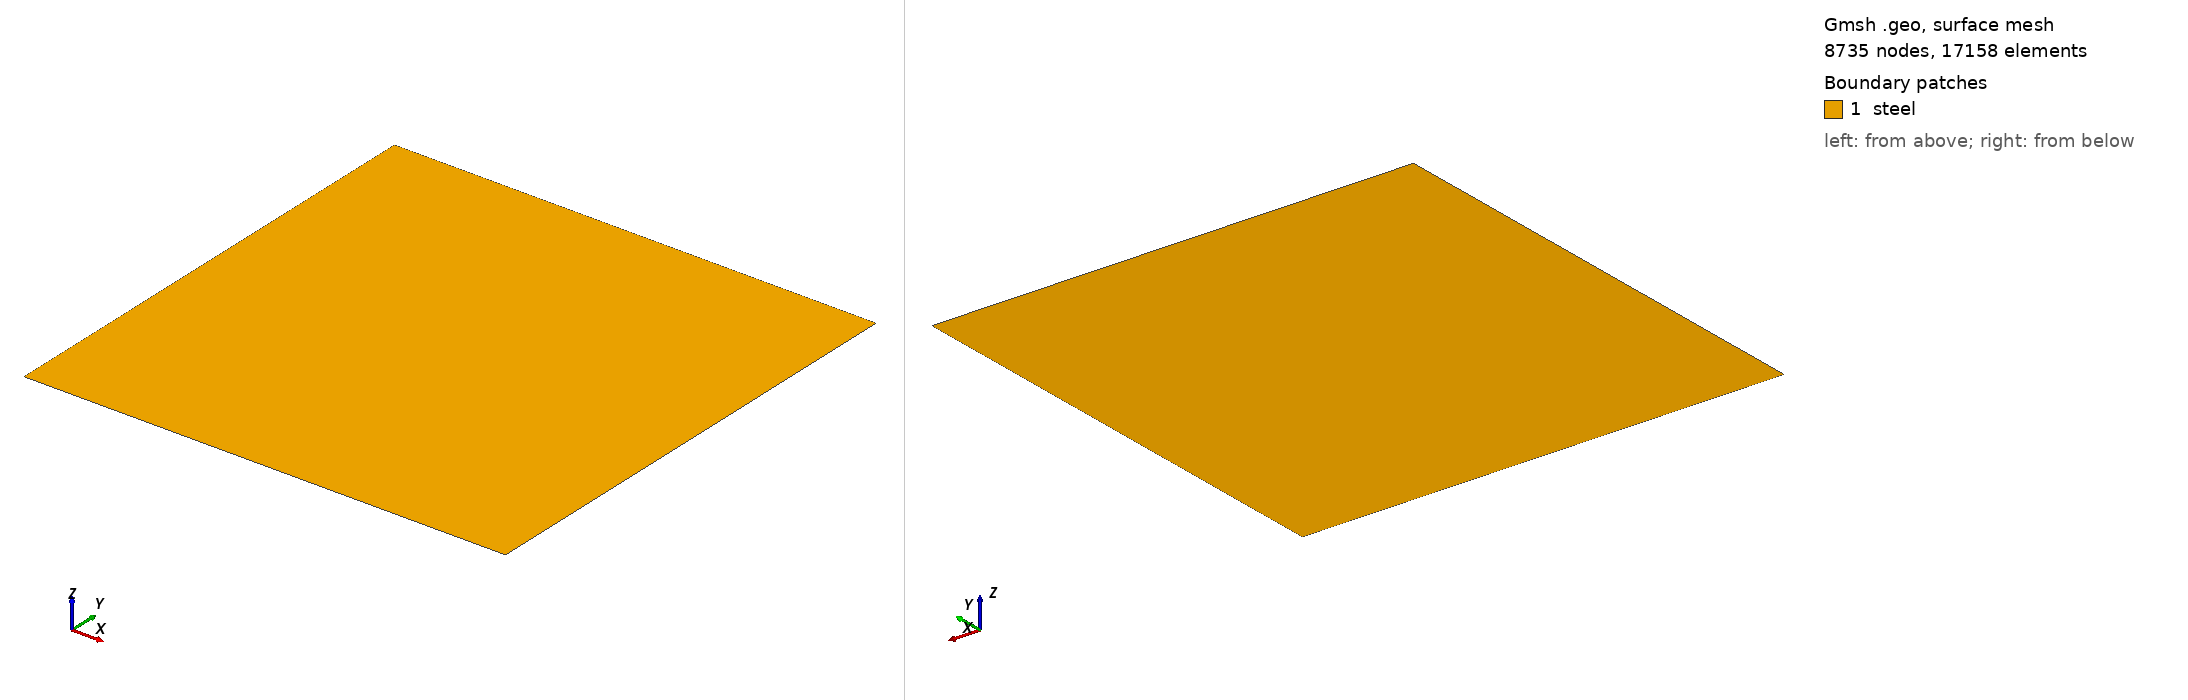

Gmsh geometry script, surface-meshed: 8735 nodes, 17158 surface elements. Boundary patches (legend numbers): 1 steel. Left view from above one corner, right view from below the opposite corner. Legend entries are the model's physical surfaces. The drawing asked Gmsh for element sizes between 1% and 20% of the model's largest extent; the script's own settings can give other sizes.

=== mesh.geo (drawn) ===
// --.. ..- .-.. .-.. --- --.. ..- .-.. .-.. --- --.. ..- .-.. .-.. ---
//
//  Gmsh GEO for a 2D single-edge notched tension (SENT) test.
//
//  Reproduces the Ambati et al. 2015 (Comput Mech 55:383-405) §4.1
//  benchmark geometry: a 1 mm x 1 mm square plate with a horizontal
//  notch running from the left edge to the centre, at y = Ly/2.
//
//  The notch is a zero-width slit: curve 6 is traversed twice (forward
//  and backward) in the curve loop, so the surface mesh covers both
//  sides and the slit interior is part of the boundary. A Dirichlet
//  D = 1 BC is applied on "crack" in boundary_conditions.yaml.
//
//  IMPORTANT: this is a *2D* mesh. Generated with `gmsh -2`, the result
//  is a triangulation in the z=0 plane with no z thickness, as required
//  by `regime: 2d` (plane strain) in input.yaml.
//
//  Mesh refinement: a Distance + Threshold field is anchored on the
//  notch slit (curve 6) and on an auxiliary embedded line that runs
//  from the notch tip (5) to a midpoint on the right edge (7). The
//  embedded line is NOT part of the surface boundary -- it's marked
//  `Line { 7 } In Surface { 1 };` so gmsh only sees it for sizing.
//  This keeps h ~ lc/5 along the expected Mode-I crack path; without
//  it, the AT2 bandwidth would be undersampled past the notch tip and
//  the crack would smear into a triangular diffuse zone rather than
//  forming a sharp line.
//
//  Author: Giovanni Zullo
//
// --.. ..- .-.. .-.. --- --.. ..- .-.. .-.. --- --.. ..- .-.. .-.. ---

SetFactory("Built-in");

// Geometry
Lx = 1.0e-3;                          // plate width  (m) = 1 mm
Ly = 1.0e-3;                          // plate height (m) = 1 mm
Dn = 0.5e-3;                          // notch length (m) = 0.5 mm (half the width)

// Mesh sizing
lc_damage = 4.0e-6;                   // phase-field regularisation length (m)
h_fine    = lc_damage / 5.0;          // 0.8 um at the notch tip AND along the expected
                                      // Mode-I crack path (h/lc = 0.2 -- finer than the
                                      // Borden/Miehe ideal of lc/4, ensuring AT2 bandwidth
                                      // localisation).
h_coarse  = Lx / 75.0;                // ~13.3 um in the bulk (far from the crack).

// Corner / notch / crack-path points
Point(1) = {0,  0,    0, h_coarse};   // (0, 0)         bottom-left
Point(2) = {Lx, 0,    0, h_coarse};   // (Lx, 0)        bottom-right
Point(3) = {Lx, Ly,   0, h_coarse};   // (Lx, Ly)       top-right
Point(4) = {0,  Ly,   0, h_coarse};   // (0, Ly)        top-left
Point(5) = {Dn, Ly/2, 0, h_fine};     // (Dn, Ly/2)     notch tip (interior)
Point(6) = {0,  Ly/2, 0, h_fine};     // (0, Ly/2)      notch mouth (on left edge)
Point(7) = {Lx, Ly/2, 0, h_fine};     // (Lx, Ly/2)     right-edge midpoint (boundary)

// Boundary edges (counterclockwise)
Line(1) = {1, 2};                     // y-min : bottom edge
Line(2) = {2, 7};                     // x-max : right edge, lower half
Line(3) = {7, 3};                     // x-max : right edge, upper half
Line(4) = {3, 4};                     // y-max : top edge
Line(5) = {4, 6};                     // x-min : upper half of left edge
Line(6) = {6, 1};                     // x-min : lower half of left edge
Line(7) = {6, 5};                     // notch slit (boundary): from mouth (6) to tip (5)

// Auxiliary embedded line (NOT part of the surface boundary): runs along the
// expected Mode-I crack path from the notch tip (5) to the right-edge
// midpoint (7). Anchors the Distance refinement field so h stays at h_fine
// through the propagation corridor.
Line(8) = {5, 7};

// Curve loop: enter the notch at Point 6 going inward (forward 7), reach the
// tip, come back out (backward -7), then continue along the boundary.
// This creates a one-sided slit of zero width.
Curve Loop(1) = {1, 2, 3, 4, 5, 7, -7, 6};
Plane Surface(1) = {1};

// Embed the auxiliary line in the surface so gmsh meshes around it but does
// NOT treat it as a boundary that splits the domain.
Line { 8 } In Surface { 1 };

// Physical groups (tags must match those in geometry.yaml)
Physical Surface("steel", 6) = {1};
Physical Curve("ymin",  1)   = {1};
Physical Curve("xmax",  2)   = {2, 3};      // both halves of the right edge
Physical Curve("ymax",  3)   = {4};
Physical Curve("xmin",  4)   = {5, 6};      // both halves of the left edge
Physical Curve("crack", 5)   = {7};

// Refinement field: keep h = h_fine through a 25-um band around the notch
// slit (curve 7) and along the auxiliary crack-path line (curve 8); ramp up
// to h_coarse beyond.
Field[1] = Distance;
Field[1].CurvesList = {7, 8};

Field[2] = Threshold;
Field[2].InField   = 1;
Field[2].SizeMin   = h_fine;
Field[2].SizeMax   = h_coarse;
Field[2].DistMin   = 0.0;
Field[2].DistMax   = 1.0e-4;          // 100 um (= 25 lc) transition band

Background Field = 2;
Mesh.MeshSizeExtendFromBoundary = 0;
Mesh.MeshSizeFromPoints         = 0;
Mesh.MeshSizeFromCurvature      = 0;
Mesh.Algorithm                  = 6;

// Usage:
//   gmsh -2 mesh.geo -format msh2
